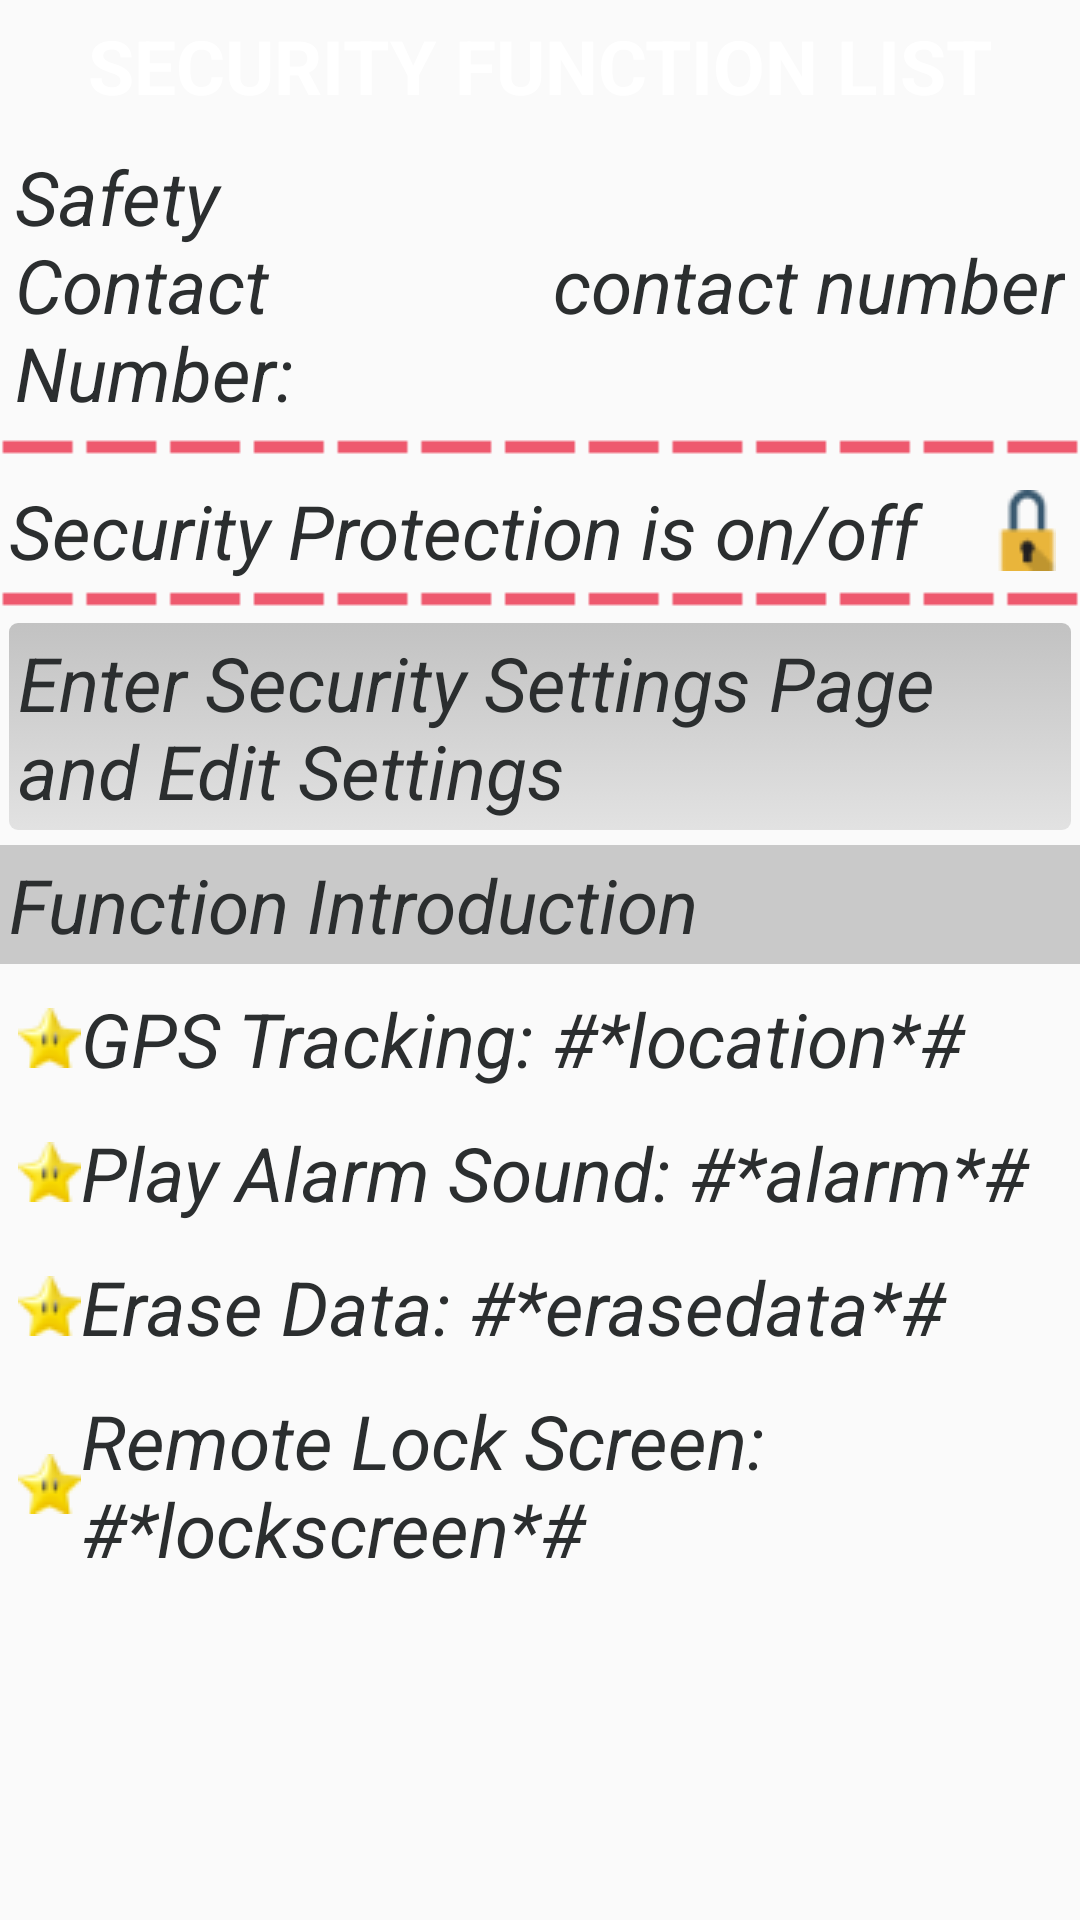

Write the Android layout XML for this screen, with the resource values it uses.
<!-- AndroidManifest.xml: application theme AppTheme -->
<!-- res/layout/activity_security.xml -->
<?xml version="1.0" encoding="utf-8"?>
<LinearLayout xmlns:android="http://schemas.android.com/apk/res/android"
              android:layout_width="match_parent"
              android:orientation="vertical"
              android:layout_height="match_parent">
    <TextView style="@style/titleTheme"
              android:text="@string/security_function_list"/>
    <LinearLayout android:layout_width="match_parent"
                  android:orientation="horizontal"
                  android:padding="5dp"
                  android:weightSum="3"
                  android:layout_height="wrap_content">
        <TextView android:layout_width="0dp"
                  android:layout_weight="1"
                  android:textStyle="italic"
                  android:textColor="#2B2E2F"
                  android:textSize="25sp"
                  android:text="@string/safety_contact_number"
                  android:layout_height="wrap_content"/>
        <TextView android:layout_width="0dp"
                  android:layout_weight="2"
                  android:gravity="center_vertical|right"
                  android:textStyle="italic"
                  android:textColor="#2B2E2F"
                  android:id="@+id/tv_security_function_contact_number"
                  android:textSize="25sp"
                  android:text="contact number"
                  android:layout_height="match_parent"/>

    </LinearLayout>
    <ImageView android:layout_width="match_parent" android:layout_height="wrap_content" android:background="@drawable/broken_line"/>
    <TextView android:layout_width="match_parent"
              android:padding="3dp"
              android:layout_marginRight="5dp"
              android:layout_marginTop="5dp"
              android:gravity="center_vertical"
              android:textStyle="italic"
              android:textColor="#2B2E2F"
              android:id="@+id/tv_security_function_lock_status"
              android:textSize="25sp"
              android:drawableRight="@drawable/lock"
              android:text="@string/security_protection_is_on_off"
              android:layout_height="wrap_content"/>
    <ImageView android:layout_width="match_parent" android:layout_height="wrap_content" android:background="@drawable/broken_line"/>
    <TextView android:layout_width="match_parent"
              android:padding="3dp"
              android:layout_marginTop="5dp"
              android:gravity="center_vertical"
              android:textStyle="italic"
              android:textColor="#2B2E2F"
              android:clickable="true"
              android:layout_marginLeft="3dp"
              android:layout_marginRight="3dp"
              android:background="@drawable/reset_security_bg"
              android:id="@+id/tv_security_function_reset_settings"
              android:textSize="25sp"
              android:text="@string/enter_security_settings_page_and_edit_settings"
              android:layout_height="wrap_content"/>
    <TextView android:layout_width="match_parent"
              android:padding="3dp"
              android:background="#c9c9c9"
              android:layout_marginTop="5dp"
              android:gravity="center_vertical"
              android:textStyle="italic"
              android:textColor="#2B2E2F"
              android:textSize="25sp"
              android:text="@string/security_function_introduction"
              android:layout_height="wrap_content"/>
    <TextView android:layout_width="match_parent"
              android:padding="3dp"
              android:drawableLeft="@drawable/star"
              android:layout_marginTop="5dp"
              android:layout_marginLeft="3dp"
              android:layout_marginRight="3dp"
              android:gravity="center_vertical"
              android:textStyle="italic"
              android:textColor="#2B2E2F"
              android:id="@+id/tv_security_function_gps_tracking"
              android:textSize="25sp"
              android:text="@string/gps_tracking_location"
              android:layout_height="wrap_content"/>
    <TextView android:layout_width="match_parent"
              android:padding="3dp"
              android:drawableLeft="@drawable/star"
              android:layout_marginTop="5dp"
              android:layout_marginLeft="3dp"
              android:layout_marginRight="3dp"
              android:gravity="center_vertical"
              android:textStyle="italic"
              android:textColor="#2B2E2F"
              android:id="@+id/tv_security_function_alarm"
              android:textSize="25sp"
              android:text="@string/play_alarm_sound_alarm"
              android:layout_height="wrap_content"/>
    <TextView android:layout_width="match_parent"
              android:padding="3dp"
              android:drawableLeft="@drawable/star"
              android:layout_marginTop="5dp"
              android:layout_marginLeft="3dp"
              android:layout_marginRight="3dp"
              android:gravity="center_vertical"
              android:textStyle="italic"
              android:textColor="#2B2E2F"
              android:id="@+id/tv_security_function_erase_data"
              android:textSize="25sp"
              android:text="@string/erase_data_erasedata"
              android:layout_height="wrap_content"/>
    <TextView android:layout_width="match_parent"
              android:padding="3dp"
              android:drawableLeft="@drawable/star"
              android:layout_marginTop="5dp"
              android:gravity="center_vertical"
              android:layout_marginLeft="3dp"
              android:layout_marginRight="3dp"
              android:textStyle="italic"
              android:textColor="#2B2E2F"
              android:id="@+id/tv_security_function_remote_lock_screen"
              android:textSize="25sp"
              android:text="@string/remote_lock_screen_lockscreen"
              android:layout_height="wrap_content"/>

</LinearLayout>
<!-- resources referenced by this layout -->
<resources>
  <!-- drawable broken_line: png bitmap (drawable, 138 bytes) -->
  <!-- drawable lock: png bitmap (drawable, 949 bytes) -->
  <!-- drawable reset_security_bg (drawable) -->
  <?xml version="1.0" encoding="utf-8"?>
  <selector xmlns:android="http://schemas.android.com/apk/res/android">
      <item android:drawable="@drawable/reset_security_unpress" android:state_pressed="false"/>
      <item android:drawable="@drawable/reset_security_press" android:state_pressed="true"/>
  </selector>
  <!-- drawable star: png bitmap (drawable, 1413 bytes) -->
  <string name="enter_security_settings_page_and_edit_settings">Enter Security Settings Page and Edit Settings
      </string>
  <string name="erase_data_erasedata">Erase Data: #*erasedata*#</string>
  <string name="gps_tracking_location">GPS Tracking: #*location*#</string>
  <string name="play_alarm_sound_alarm">Play Alarm Sound: #*alarm*#</string>
  <string name="remote_lock_screen_lockscreen">Remote Lock Screen: #*lockscreen*#</string>
  <string name="safety_contact_number">Safety Contact Number:</string>
  <string name="security_function_introduction">Function Introduction</string>
  <string name="security_function_list">SECURITY FUNCTION LIST</string>
  <string name="security_protection_is_on_off">Security Protection is on/off</string>
  <style name="titleTheme">
           <item name="android:layout_width">match_parent</item>
           <item name="android:layout_height">wrap_content</item>
           <item name="android:background">@drawable/title_bar9</item>
           <item name="android:textSize">25sp</item>
           <item name="android:textStyle">bold</item>
           <item name="android:textColor">#ffffff</item>
           <item name="android:gravity">center</item>
           <item name="android:padding">5dp</item>
       </style>
  <style name="AppTheme" parent="Theme.AppCompat.Light.DarkActionBar">
          
          <item name="windowNoTitle">true</item>
          <item name="colorPrimary">@color/colorPrimary</item>
          <item name="colorPrimaryDark">@color/colorPrimaryDark</item>
          <item name="colorAccent">@color/colorAccent</item>
      </style>
  <!-- drawable reset_security_unpress (drawable) -->
  <?xml version="1.0" encoding="utf-8"?>
  <shape xmlns:android="http://schemas.android.com/apk/res/android">
      <corners android:radius="3sp"/>
      <gradient android:startColor="#e2e2e2"
                android:angle="90"
                android:endColor="#c2c2c2"/>
  </shape>
  <!-- drawable reset_security_press (drawable) -->
  <?xml version="1.0" encoding="utf-8"?>
  <shape xmlns:android="http://schemas.android.com/apk/res/android">
      <corners android:radius="3sp"/>
      <gradient android:startColor="#7c7c7c"
                android:angle="90"
                android:endColor="#d1d1d1"/>
  </shape>
  <!-- not gathered from this repository: default colours our renderer supplied (Android Studio template values) -->
  <color name="colorPrimary">#FF6200EE</color>
  <color name="colorPrimaryDark">#FF3700B3</color>
  <color name="colorAccent">#FF03DAC5</color>
</resources>
